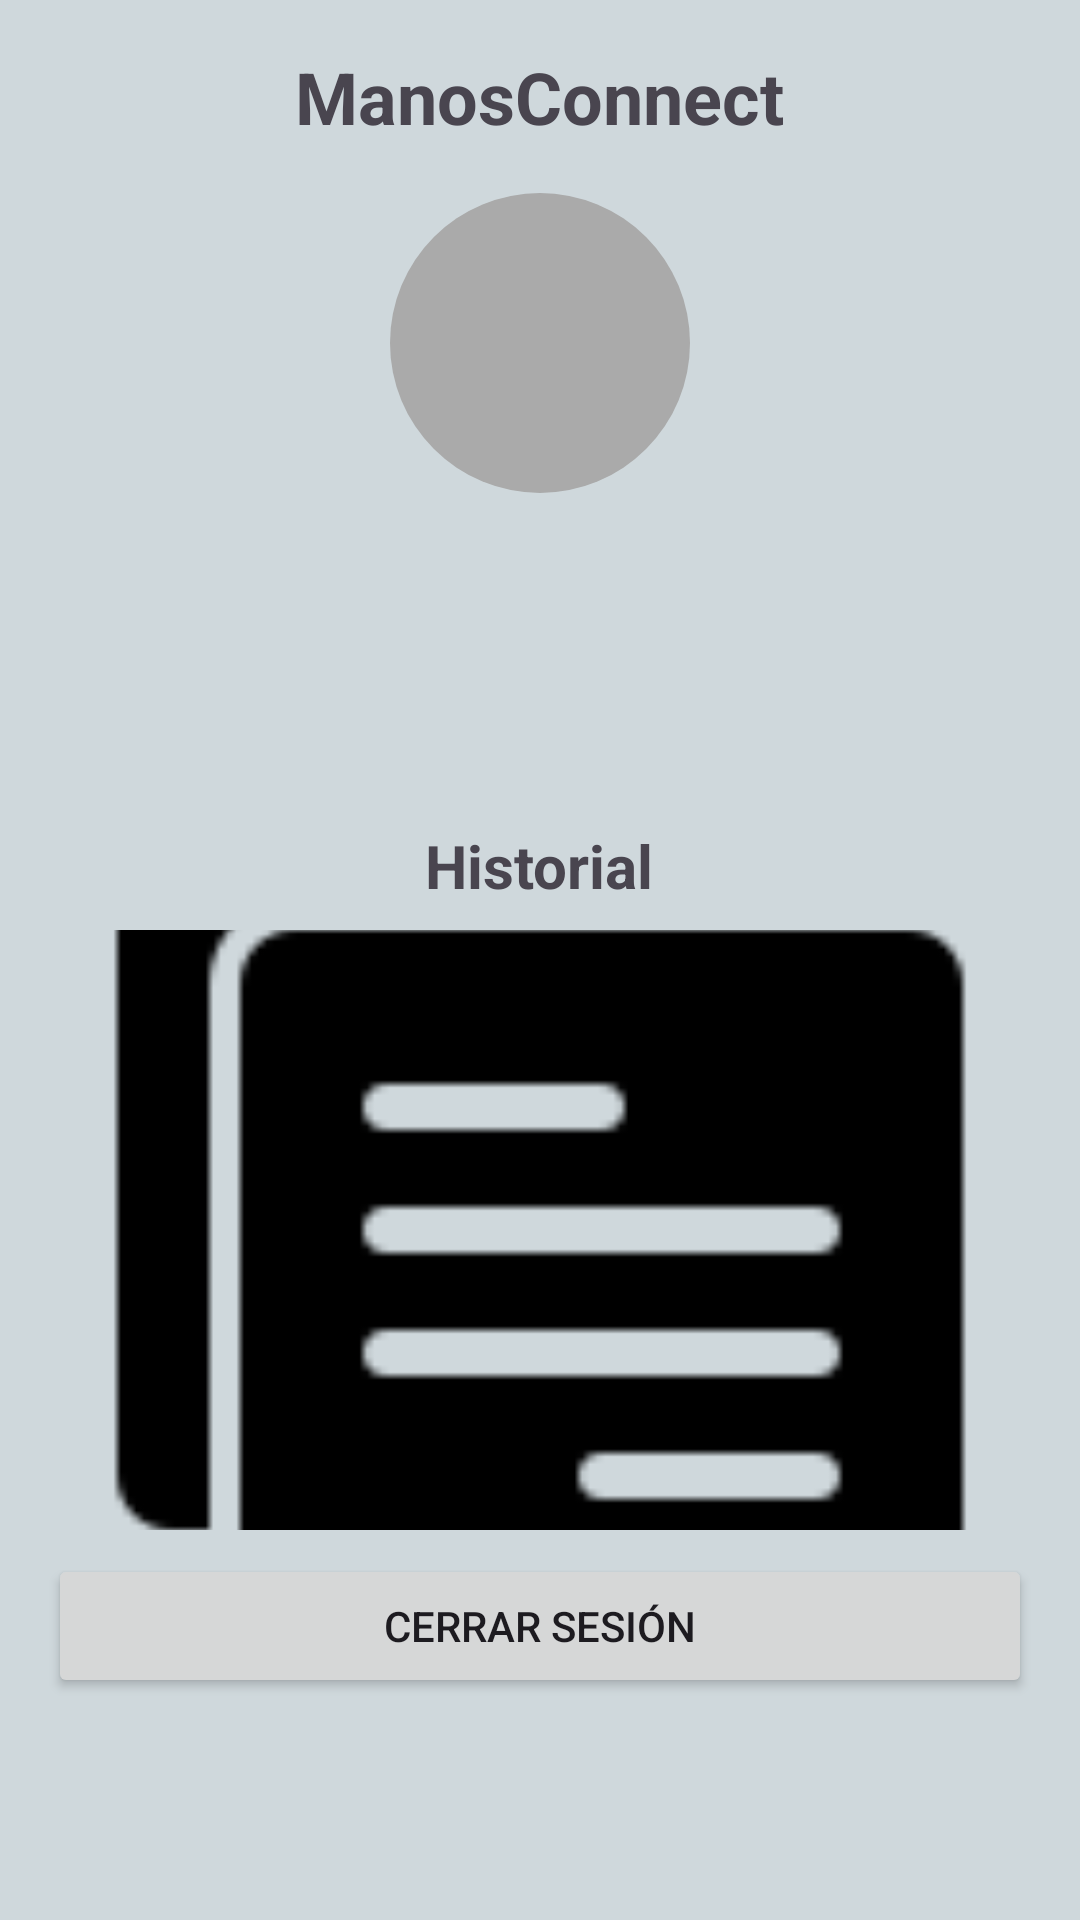

The Android layout XML behind this screen, and the referenced resources:
<!-- AndroidManifest.xml: application theme Theme.ManosConnectFinal -->
<!-- res/layout/fragment_user_profile.xml -->
<?xml version="1.0" encoding="utf-8"?>
<FrameLayout xmlns:android="http://schemas.android.com/apk/res/android"
    xmlns:tools="http://schemas.android.com/tools"
    android:layout_width="match_parent"
    android:layout_height="match_parent"
    tools:context=".UserProfileFragment">

    <LinearLayout
        android:layout_width="match_parent"
        android:layout_height="match_parent"
        android:orientation="vertical"
        android:background="@color/background_color"
        android:padding="16dp">

        <TextView
            android:layout_width="wrap_content"
            android:layout_height="wrap_content"
            android:text="@string/app_title"
            android:textSize="24sp"
            android:textStyle="bold"
            android:layout_gravity="center"
            android:paddingBottom="16dp" />

        <ImageView
            android:id="@+id/imageViewProfile"
            android:layout_width="100dp"
            android:layout_height="100dp"
            android:layout_gravity="center"
            android:contentDescription="@string/profile_picture_desc"
            android:background="@drawable/circle_shape" />

        <TextView
            android:id="@+id/textViewName"
            android:layout_width="wrap_content"
            android:layout_height="wrap_content"
            android:textSize="14sp"
            android:layout_gravity="center"
            android:paddingTop="16dp" />

        <TextView
            android:id="@+id/textViewLastName"
            android:layout_width="wrap_content"
            android:layout_height="wrap_content"
            android:textSize="20sp"
            android:layout_gravity="center"
            android:paddingTop="0dp" />
        <TextView
            android:id="@+id/textViewcalificacion"
            android:layout_width="wrap_content"
            android:layout_height="wrap_content"
            android:textSize="18sp"
            android:layout_gravity="center"
            android:paddingTop="0dp" />

        <TextView
            android:id="@+id/textViewEmail"
            android:layout_width="wrap_content"
            android:layout_height="wrap_content"
            android:textSize="18sp"
            android:layout_gravity="center"
            android:paddingTop="0dp" />


        
        <TextView
            android:layout_width="wrap_content"
            android:layout_height="wrap_content"
            android:text="Historial"
            android:textSize="20sp"
            android:textStyle="bold"
            android:layout_gravity="center"
            android:paddingTop="0dp" />

        <ImageView
            android:id="@+id/historyImageView"
            android:layout_width="match_parent"
            android:layout_height="200dp"
            android:layout_marginTop="8dp"
            android:src="@mipmap/historia"
            android:scaleType="centerCrop"/>

        <Button
            android:id="@+id/buttonLogout"
            android:layout_width="match_parent"
            android:layout_height="wrap_content"
            android:text="@string/logout_button"
            android:layout_marginTop="8dp" />
    </LinearLayout>

</FrameLayout>
<!-- resources referenced by this layout -->
<resources>
  <color name="background_color">#CFD8DC</color>
  <!-- drawable circle_shape (drawable) -->
  <?xml version="1.0" encoding="utf-8"?>
  <shape xmlns:android="http://schemas.android.com/apk/res/android"
      android:shape="oval">
      <size
          android:width="100dp"
          android:height="100dp"/>
      <solid android:color="@android:color/darker_gray" />
  </shape>
  <!-- mipmap historia: png bitmap (mipmap-hdpi, 1155 bytes) -->
  <string name="app_title">ManosConnect</string>
  <string name="logout_button">Cerrar Sesión</string>
  <string name="profile_picture_desc">Foto de perfil</string>
  <style name="Theme.ManosConnectFinal" parent="Base.Theme.ManosConnectFinal" />
  <style name="Base.Theme.ManosConnectFinal" parent="Theme.Material3.DayNight.NoActionBar">
          <item name="colorPrimary">@color/button_color</item> 
          <item name="colorOnPrimary">@color/black</item> 
          <item name="colorSecondary">@color/black</item> 
          <item name="colorOnSecondary">@color/white</item> 
      </style>
  <color name="button_color">#607D8B</color>
  <color name="black">#FF000000</color>
  <color name="white">#FFFFFFFF</color>
</resources>
